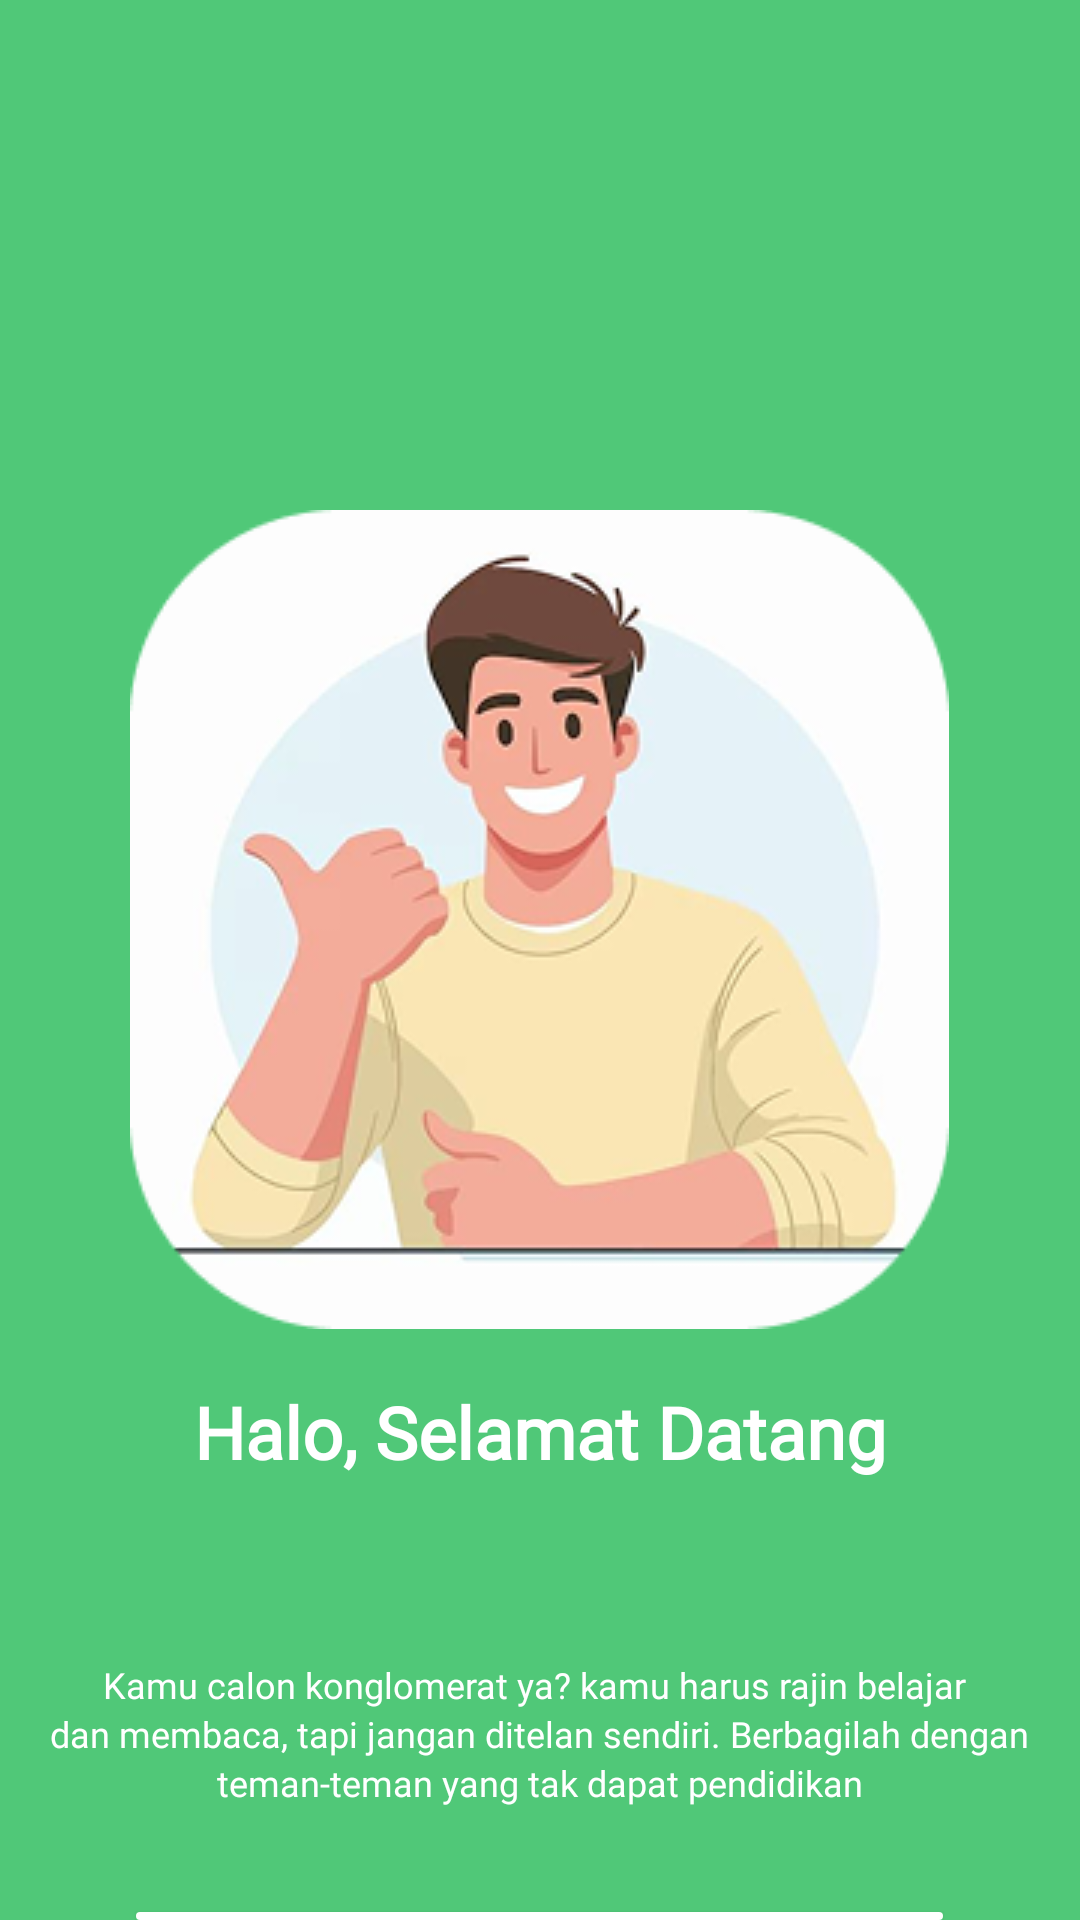

Reconstruct the res/layout file that produces this screen, plus the resources it refers to.
<!-- AndroidManifest.xml: application theme Theme.SiPus -->
<!-- res/layout/activity_selamatdatang.xml -->
<?xml version="1.0" encoding="utf-8"?>
<RelativeLayout xmlns:android="http://schemas.android.com/apk/res/android"
    xmlns:app="http://schemas.android.com/apk/res-auto"
    xmlns:tools="http://schemas.android.com/tools"
    android:id="@+id/main"
    android:background="@color/HijauSage"
    android:layout_width="match_parent"
    android:layout_height="match_parent"
    tools:context=".MainActivity">

    <ImageView
        android:layout_width="wrap_content"
        android:layout_height="wrap_content"
        android:src="@drawable/gambarorg1"
        android:layout_marginTop="170dp"
        android:layout_centerHorizontal="true"
        android:id="@+id/gambar_1"/>

    <TextView
        android:layout_width="wrap_content"
        android:layout_height="wrap_content"
        android:layout_below="@id/gambar_1"
        android:text="Halo, Selamat Datang"
        android:layout_centerHorizontal="true"
        android:layout_marginTop="18dp"
        android:textStyle="bold"
        android:textColor="@color/white"
        android:textSize="24sp"
        android:fontFamily="@font/poppins_extrabold"
        android:id="@+id/text1"
        />

    <TextView
        android:layout_width="wrap_content"
        android:layout_height="wrap_content"
        android:layout_below="@id/text1"
        android:text="Kamu calon konglomerat ya? kamu harus rajin belajar "
        android:layout_centerHorizontal="true"
        android:textColor="@color/white"
        android:textSize="12sp"
        android:fontFamily="@font/poppins_semibold"
        android:layout_marginTop="60dp"
        android:id="@+id/text2"/>

    <TextView
        android:layout_width="wrap_content"
        android:layout_height="wrap_content"
        android:layout_below="@id/text2"
        android:text="dan membaca, tapi jangan ditelan sendiri. Berbagilah dengan"
        android:layout_centerHorizontal="true"
        android:textColor="@color/white"
        android:textSize="12sp"
        android:fontFamily="@font/poppins_semibold"
        android:id="@+id/text3"/>

    <TextView
        android:layout_width="wrap_content"
        android:layout_height="wrap_content"
        android:layout_below="@id/text3"
        android:text="teman-teman yang tak dapat pendidikan"
        android:layout_centerHorizontal="true"
        android:textColor="@color/white"
        android:textSize="12sp"
        android:fontFamily="@font/poppins_semibold"
        android:id="@+id/text4"/>

    <Button
        android:layout_width="wrap_content"
        android:layout_height="wrap_content"
        android:layout_centerHorizontal="true"
        android:layout_below="@id/text4"
        android:layout_marginTop="35dp"
        android:width="269dp"
        android:height="64dp"
        android:text="Lanjutkan"
        android:textColor="@color/HijauSage"
        android:textSize="20sp"
        android:fontFamily="@font/poppins_extrabold"
        android:background="@drawable/button_lanjutkan"
        android:id="@+id/btn_Lanjutkan"/>

    <TextView
        android:layout_width="wrap_content"
        android:layout_height="wrap_content"
        android:layout_below="@id/btn_Lanjutkan"
        android:text="Pastikan anda membaca syarat dan ketentuan"
        android:layout_centerHorizontal="true"
        android:textColor="@color/white"
        android:fontFamily="@font/poppins_regular"
        android:textSize="11sp"
        android:layout_marginTop="8dp"
        android:id="@+id/text5"/>

    <TextView
        android:layout_width="wrap_content"
        android:layout_height="wrap_content"
        android:layout_below="@id/text5"
        android:text="secara menyeluruh"
        android:layout_centerHorizontal="true"
        android:textColor="@color/white"
        android:fontFamily="@font/poppins_regular"
        android:textSize="11sp"
        android:id="@+id/text6"/>

</RelativeLayout>
<!-- resources referenced by this layout -->
<resources>
  <color name="HijauSage">#50C878</color>
  <color name="white">#FFFFFFFF</color>
  <!-- drawable button_lanjutkan (drawable) -->
  <?xml version="1.0" encoding="utf-8"?>
  <shape android:shape="rectangle" xmlns:android="http://schemas.android.com/apk/res/android">
    <solid android:color="@color/white"/>
      <corners android:radius="27dp"/>
    <size android:width="269dp"
      android:height="64dp"/>
  </shape>
  <!-- drawable gambarorg1: png bitmap (drawable, 57304 bytes) -->
  <style name="Theme.SiPus" parent="Base.Theme.SiPus" />
  <style name="Base.Theme.SiPus" parent="Theme.AppCompat.Light.NoActionBar">
          
          
          <item name="colorPrimary">@color/HijauSage</item>
          <item name="colorPrimaryVariant">@color/white</item>
      </style>
</resources>
